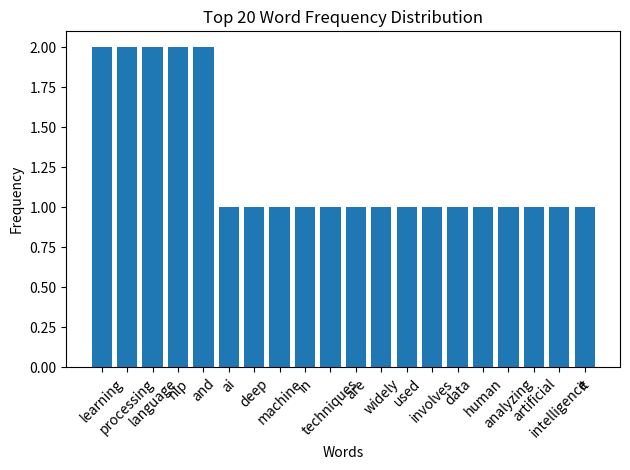

This figure's Python source:
import re
import numpy as np
import matplotlib.pyplot as plt
from collections import Counter
text = """
Natural Language Processing (NLP) is a field of artificial intelligence.
It involves analyzing and processing human language data.
NLP techniques are widely used in machine learning, deep learning, and AI.
"""
text = text.lower()  
text = re.sub(r'[^a-z\s]', '', text)
words = text.split()
word_counts = Counter(words)
words_array = np.array(list(word_counts.keys()))
counts_array = np.array(list(word_counts.values()))
sorted_indices = np.argsort(counts_array)[::-1]
top_n = 20
top_words = words_array[sorted_indices][:top_n]
top_counts = counts_array[sorted_indices][:top_n]
plt.figure()
plt.bar(top_words, top_counts)
plt.xticks(rotation=45)
plt.xlabel("Words")
plt.ylabel("Frequency")
plt.title("Top 20 Word Frequency Distribution")
plt.tight_layout()
plt.show()
